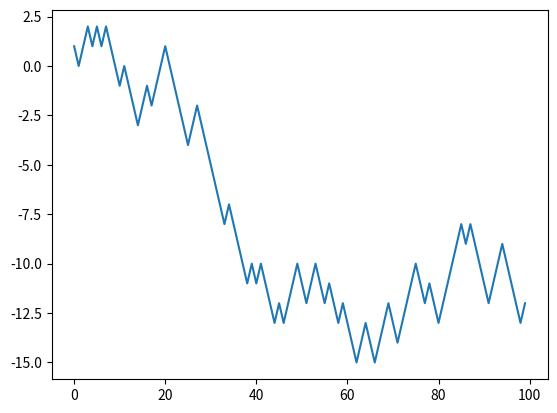

Python code for this plot:
import matplotlib.pyplot as plt
import random
X = [-1] * 56 + [1] * 44
random.shuffle(X)
M = []
s = 0
for i in X:
    s += i
    M.append(s)
dif = 0
for i in range(1, 5):
    td = (M[i] - M[i - 1]) ** 2
    dif += td
print(i)
print(dif)
plt.plot(range(0,100),M)
plt.show()